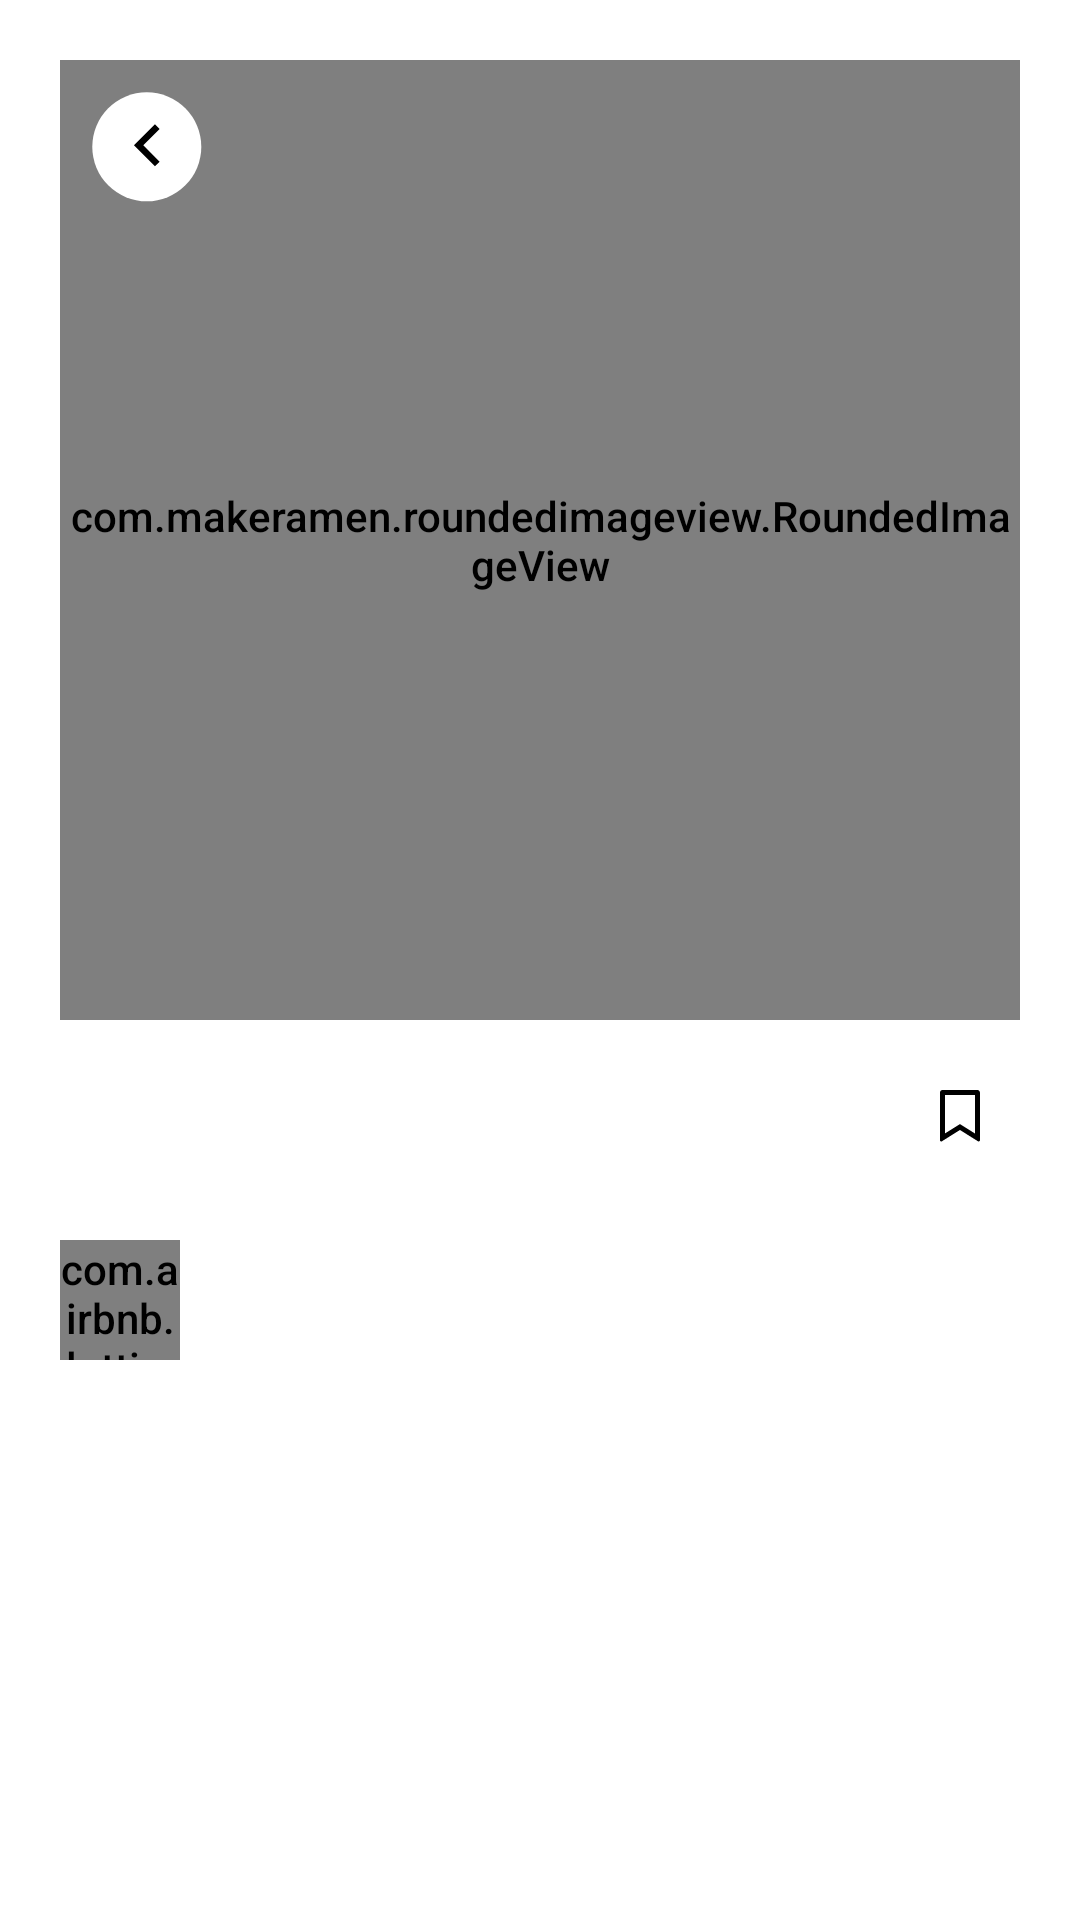

This screen was rendered from an Android layout file. Write that file and the resources it references.
<!-- AndroidManifest.xml: application theme Theme.XeApplication -->
<!-- res/layout/fragment_car_result_compare.xml -->
<?xml version="1.0" encoding="utf-8"?>
<androidx.constraintlayout.widget.ConstraintLayout xmlns:android="http://schemas.android.com/apk/res/android"
    xmlns:app="http://schemas.android.com/apk/res-auto"
    xmlns:tools="http://schemas.android.com/tools"
    android:layout_width="match_parent"
    android:layout_height="match_parent"
    android:background="@color/white"
    android:orientation="vertical">

    <com.makeramen.roundedimageview.RoundedImageView
        android:id="@+id/ivCar"
        android:layout_width="match_parent"
        android:layout_height="0dp"
        android:scaleType="centerCrop"
        android:layout_margin="@dimen/margin_main"
        app:layout_constraintDimensionRatio="1:1"
        app:layout_constraintTop_toTopOf="parent"
        app:riv_corner_radius="12dp" />

    <androidx.appcompat.widget.AppCompatImageView
        android:id="@+id/ivBack"
        android:layout_width="wrap_content"
        android:layout_height="wrap_content"
        android:layout_margin="10dp"
        app:layout_constraintStart_toStartOf="@+id/ivCar"
        app:layout_constraintTop_toTopOf="@+id/ivCar"
        app:srcCompat="@drawable/ic_back" />

    <TextView
        android:id="@+id/tvName"
        style="@style/TextFeature1"
        android:layout_width="wrap_content"
        android:layout_height="wrap_content"
        android:layout_marginTop="12dp"
        android:textSize="20sp"
        app:layout_constraintStart_toStartOf="@+id/ivCar"
        app:layout_constraintTop_toBottomOf="@+id/ivCar"
        tools:text="Tên xe" />

    <TextView
        android:id="@+id/tvBrand"
        style="@style/TextFeature2"
        android:layout_width="wrap_content"
        android:layout_height="wrap_content"
        android:layout_marginTop="4dp"
        app:layout_constraintStart_toStartOf="@+id/tvName"
        app:layout_constraintTop_toBottomOf="@+id/tvName"
        tools:text="Hang xe" />

    <androidx.appcompat.widget.AppCompatImageView
        android:id="@+id/ivBookMark"
        android:layout_width="40dp"
        android:layout_height="40dp"
        android:background="?selectableItemBackground"
        android:padding="6dp"
        app:layout_constraintEnd_toEndOf="@+id/ivCar"
        app:layout_constraintTop_toTopOf="@+id/tvName"
        app:srcCompat="@drawable/ac_bookmark" />

    <com.airbnb.lottie.LottieAnimationView
        android:id="@+id/lottieGear"
        android:layout_width="40dp"
        android:layout_height="40dp"
        android:layout_gravity="center_horizontal"
        android:layout_marginTop="14dp"
        app:lottie_loop="true"
        android:background="?selectableItemBackground"
        android:scaleType="centerInside"
        app:layout_constraintStart_toStartOf="@+id/tvBrand"
        app:layout_constraintTop_toBottomOf="@+id/tvBrand" />

</androidx.constraintlayout.widget.ConstraintLayout>
<!-- resources referenced by this layout -->
<resources>
  <color name="white">#FFFFFFFF</color>
  <dimen name="margin_main">20dp</dimen>
  <!-- drawable ac_bookmark (drawable) -->
  <?xml version="1.0" encoding="utf-8"?>
  <selector xmlns:android="http://schemas.android.com/apk/res/android">
      <item android:drawable="@drawable/ic_bookmarked" android:state_activated="true" />
      <item android:drawable="@drawable/ic_bookmark" android:state_activated="false" />
  </selector>
  <!-- drawable ic_back (drawable) -->
  <vector xmlns:android="http://schemas.android.com/apk/res/android"
      android:width="38dp"
      android:height="38dp"
      android:viewportWidth="38"
      android:viewportHeight="38">
    <path
        android:pathData="M18.931,18.931m-18.172,0a18.172,18.172 0,1 1,36.345 0a18.172,18.172 0,1 1,-36.345 0"
        android:fillColor="@color/white"
        android:fillAlpha="1" />
    <group>
      <clip-path
          android:pathData="M6.103,6.104h25.655v25.655h-25.655z"/>
      <path
          android:pathData="M17.764,18.445L23.207,23.888L21.652,25.442L14.655,18.445L21.652,11.448L23.207,13.003L17.764,18.445Z"
          android:fillColor="@color/black"/>
    </group>
  </vector>
  <style name="TextFeature1">
          <item name="android:singleLine">true</item>
          <item name="android:ellipsize">end</item>
          <item name="android:textSize">16sp</item>
          <item name="android:fontFamily">@font/poppins_medium</item>
      </style>
  <style name="TextFeature2">
          <item name="android:textColor">@color/color8</item>
          <item name="android:textSize">12sp</item>
      </style>
  <style name="Theme.XeApplication" parent="Theme.MaterialComponents.Light.NoActionBar.Bridge">
          
          <item name="colorPrimary">@color/color2</item>
          <item name="colorPrimaryVariant">@color/purple_700</item>
          <item name="colorOnPrimary">@color/white</item>
          
          <item name="colorSecondary">@color/teal_200</item>
          <item name="colorSecondaryVariant">@color/teal_700</item>
          <item name="colorOnSecondary">@color/black</item>
          
          <item name="android:statusBarColor">@color/white</item>
          
          <item name="android:textColor">@color/black</item>
          <item name="android:fontFamily">sans-serif-medium</item>
  
          <item name="bottomSheetDialogTheme">@style/CustomBottomSheetDialog</item>
          <item name="android:windowLightStatusBar">true</item>
      </style>
  <!-- drawable ic_bookmarked (drawable) -->
  <vector xmlns:android="http://schemas.android.com/apk/res/android" android:height="27dp" android:tint="@color/black" android:viewportHeight="24" android:viewportWidth="24" android:width="27dp">
        
      <path android:fillColor="@android:color/white" android:pathData="M17,3H7c-1.1,0 -1.99,0.9 -1.99,2L5,21l7,-3 7,3V5c0,-1.1 -0.9,-2 -2,-2z"/>
      
  </vector>
  <color name="black">#FF000000</color>
  <color name="color8">#8F8F8F</color>
  <color name="color2">#0A8ED9</color>
  <color name="purple_700">#FF3700B3</color>
  <color name="teal_200">#FF03DAC5</color>
  <color name="teal_700">#FF018786</color>
  <style name="CustomBottomSheetDialog" parent="@style/ThemeOverlay.MaterialComponents.BottomSheetDialog">
          <item name="bottomSheetStyle">@style/CustomBottomSheet</item>
      </style>
  <style name="CustomBottomSheet" parent="Widget.MaterialComponents.BottomSheet">
          <item name="shapeAppearanceOverlay">@style/CustomShapeAppearanceBottomSheetDialog</item>
      </style>
  <style name="CustomShapeAppearanceBottomSheetDialog" parent="">
          <item name="cornerFamily">rounded</item>
          <item name="cornerSizeTopRight">16dp</item>
          <item name="cornerSizeTopLeft">16dp</item>
          <item name="cornerSizeBottomRight">0dp</item>
          <item name="cornerSizeBottomLeft">0dp</item>
      </style>
</resources>
